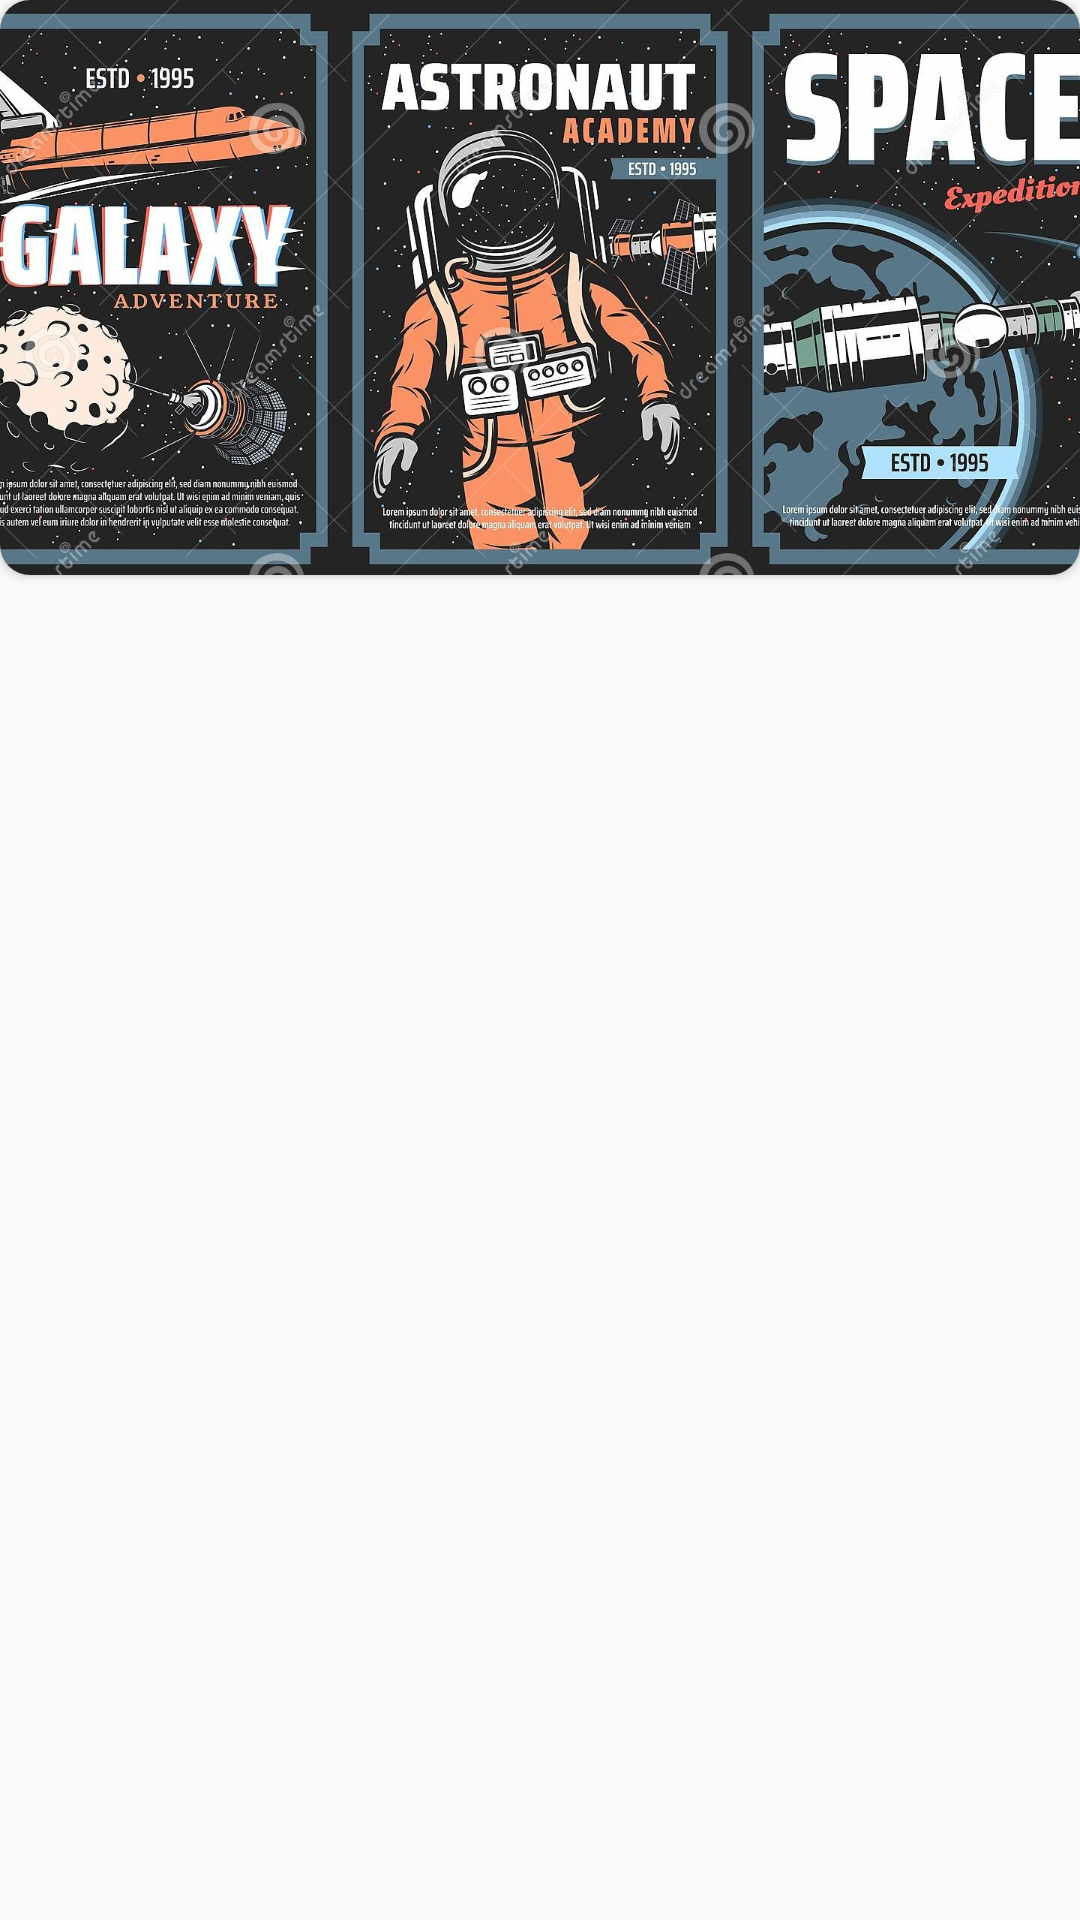

Here is an Android app screen rendered from its layout file. Give the layout XML and the strings, colors and styles it references.
<!-- AndroidManifest.xml: application theme Theme.Ph26495_mob2022_ass -->
<!-- res/layout/layout_one_item_slide.xml -->
<?xml version="1.0" encoding="utf-8"?>
<LinearLayout xmlns:android="http://schemas.android.com/apk/res/android"
    android:layout_width="match_parent"
    android:layout_height="match_parent"
    xmlns:app="http://schemas.android.com/apk/res-auto"
    android:orientation="vertical">
    <androidx.cardview.widget.CardView
        android:layout_width="match_parent"
        android:layout_gravity="center|top"
        android:layout_height="wrap_content"
        app:cardCornerRadius="10dp">
        <ImageView
            android:id="@+id/img_photo"
            android:layout_width="match_parent"
            android:layout_height="wrap_content"
            android:scaleType="centerCrop"
            android:src="@drawable/slide_img_1"/>
    </androidx.cardview.widget.CardView>

</LinearLayout>
<!-- resources referenced by this layout -->
<resources>
  <!-- drawable slide_img_1: jpg bitmap (drawable-xxxhdpi, 346685 bytes) -->
  <style name="Theme.Ph26495_mob2022_ass" parent="Theme.Design.Light.NoActionBar">
          
          <item name="colorPrimary">#454343</item>
          <item name="colorPrimaryVariant">#353232</item>
          <item name="colorOnPrimary">@color/white</item>
          
          <item name="colorSecondary">#F67F7F</item>
          <item name="colorSecondaryVariant">#ccc</item>
          <item name="colorOnSecondary">#F38B8B</item>
          
          <item name="android:statusBarColor" tools:targetApi="l">?attr/colorPrimaryVariant</item>
          
      </style>
  <color name="white">#FFFFFFFF</color>
</resources>
